Labelled photos from "dataset", an image-classification folder in prawiroht/tugasTransdig. The possible labels are: plane, ship.

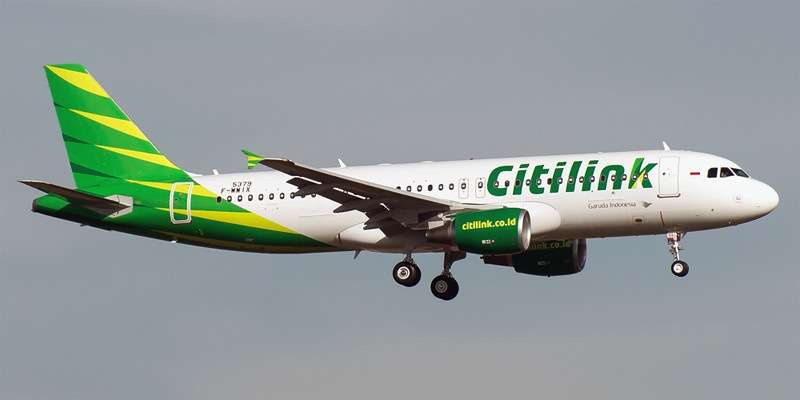
Label: plane

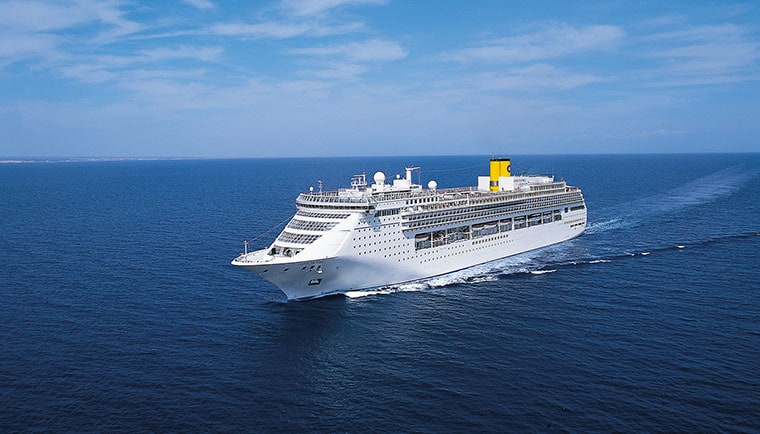
Label: ship

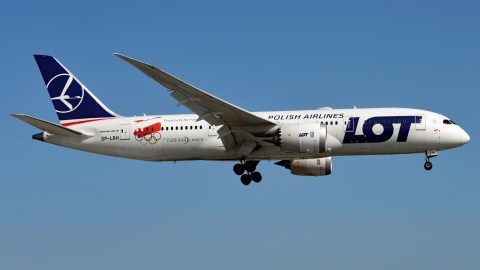
Label: plane

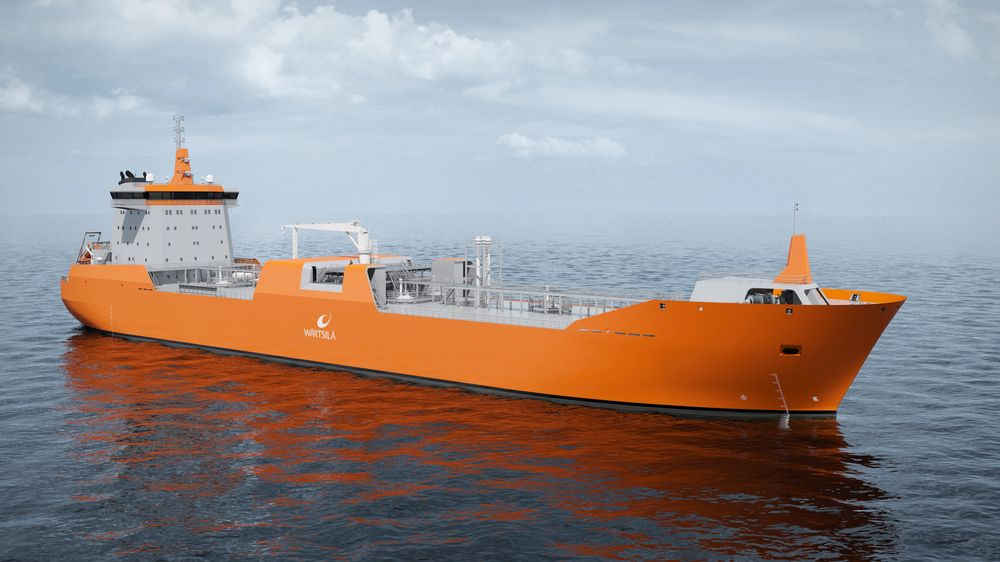
Label: ship

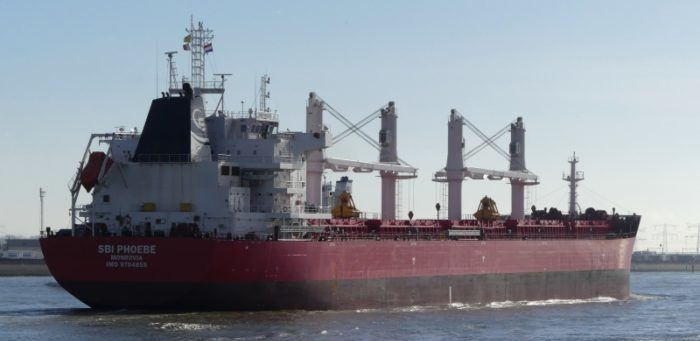
Label: ship

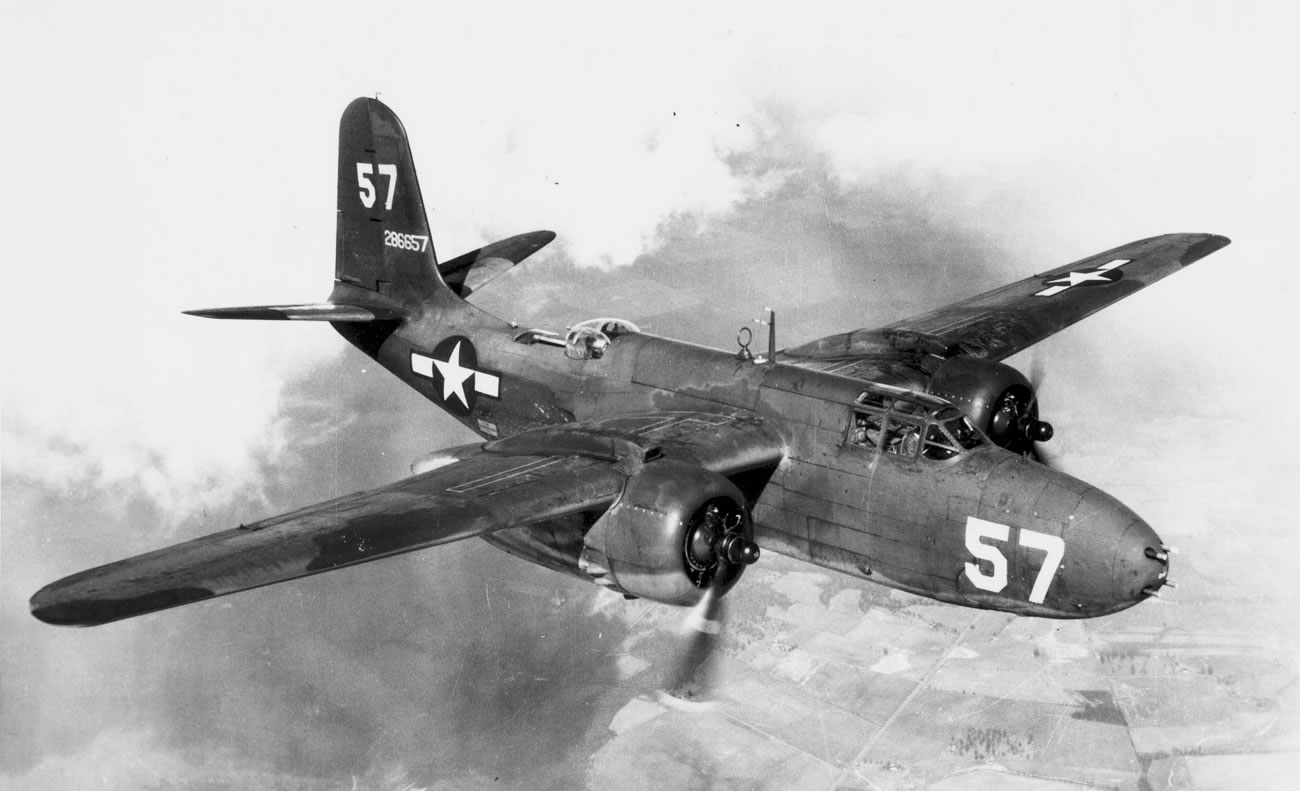
Label: plane
